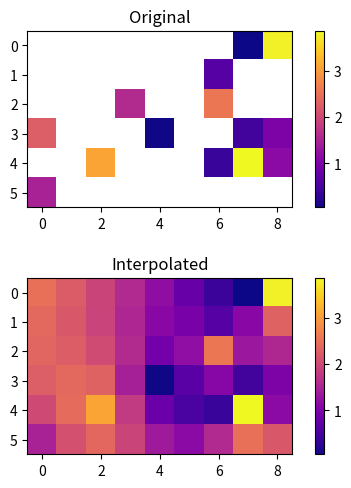

Generate this figure with matplotlib:
'''
[redacted]
Description: Module used to interpolate values of depth matrix.

Original paper: https://github.com/sparse-depth-sensing/sparse-depth-sensing
'''

import numpy as np
import time
from scipy import sparse
from scipy.interpolate import Rbf
import matplotlib.pyplot as plt

def createSamples(depth, perc_samples):
    '''
    Grabs samples from original data.
    Sparse identity matrices are used to conserve memory since identity
    matrices are mostly zeros.

    Args:
        depth: Depth matrix to grab samples from

        perc_samples: Percent sampling rate

    Returns:
        list: A list (of size less than or =
        perc_samples * # of cells in depth matrix)
        of flattened indices that correspond to non-NaN
        values in the given depth matrix

        list: The actual depth values at the indices
        given by the previous list
    '''
    '''
    Code adapted from sparse-depth-sensing/lib/sampling/createSamples.m
    '''
    if (perc_samples > 1.0) or (perc_samples < 0.0):
        print('perc_samples must be between 0 and 1')
        exit(1)
    
    height = depth.shape[0]
    width = depth.shape[1]
    N = height * width
    K = int(N * perc_samples)

    xGT = depth.flatten()
    # random sampling
    rand = np.random.permutation(N)[:K]
    # xGT[rand] permutes the xGT matrix according to the rand matrix, creates
    # a permuted matrix of size len(rand)
    a = np.isnan(xGT[rand])
    # rand[np.nonzero(~a)[0]] permutes the rand matrix according to the
    # nonzero(~a) matrix, creates a permuted matrix of size len(nonzero(~a))
    samples = rand[np.nonzero(~a)[0]]

    '''
    very slow way of getting depth values at indices in samples
    '''
    # Rfull = sparse.eye(N)
    # # for i in samples, takes the ith row from Rfull
    # R = Rfull.tocsr()[samples,:]
    # # scipy sparse matrix vector product, xGT is size n x 1
    # measured_vector = R*xGT

    '''
    faster way of getting depth values at indices in samples
    '''
    measured_vector = []
    for i in samples:
        measured_vector.append(xGT[i])

    return samples, measured_vector

def interpolateDepthImage(shape, samples, measured_vector, ftype='linear'):
    '''
    Constructs new depth image by interpolating known points. RBF
    is used to interpolate.
    
    Args:
        shape: Shape of the depth matrix

        samples: List of flattened indices of non-NaN values
        in depth matrix

        measured_vector: List of depth values at the indices
        given by the previous list

        ftype: Interpolation type given as str, these can be
        found on the scipy.interpolate.Rbf docs - default is
        'linear'

    Returns:
        matrix: New interpolated depth matrix
    '''
    '''
    Code adapted from
    sparse-depth-sensing/lib/algorithm/linearInterpolationOnImage.m
    '''
    h = np.arange(0, shape[0])
    w = np.arange(0, shape[1])

    Yq, Zq = np.meshgrid(w, h)
    Y_sample = Yq.flatten()[samples]
    Z_sample = Zq.flatten()[samples]

    rbfi = Rbf(Y_sample, Z_sample, measured_vector, function=ftype)
    interpolated = rbfi(Yq, Zq)

    return interpolated

def main():
    h = 6
    w = 9
    perc_samples = 1

    depth = np.zeros((h, w))
    depth.fill(np.nan)
    for _ in range(int((h * w) / 3)):
        y, x = int(h * np.random.sample()), int(w * np.random.sample())
        depth[y, x] = 4.0 * np.random.sample()

    t1 = time.time()
    samples, measured = createSamples(depth, perc_samples)
    interpolated = interpolateDepthImage(depth.shape, samples, measured)
    t2 = time.time()
    print('Time to create samples and interpolate: ' + str(t2 - t1))

    figsize = (6, 5.5)
    plt.figure(figsize = figsize)

    plt.subplot(2, 1, 1)
    plt.title('Original')
    plt.imshow(depth, cmap='plasma')
    plt.colorbar()
    
    plt.subplot(2, 1, 2)
    plt.title('Interpolated')
    plt.imshow(interpolated, cmap='plasma')
    plt.colorbar()

    plt.subplots_adjust(hspace = 0.4)
    plt.show()

if __name__== "__main__":
    main()